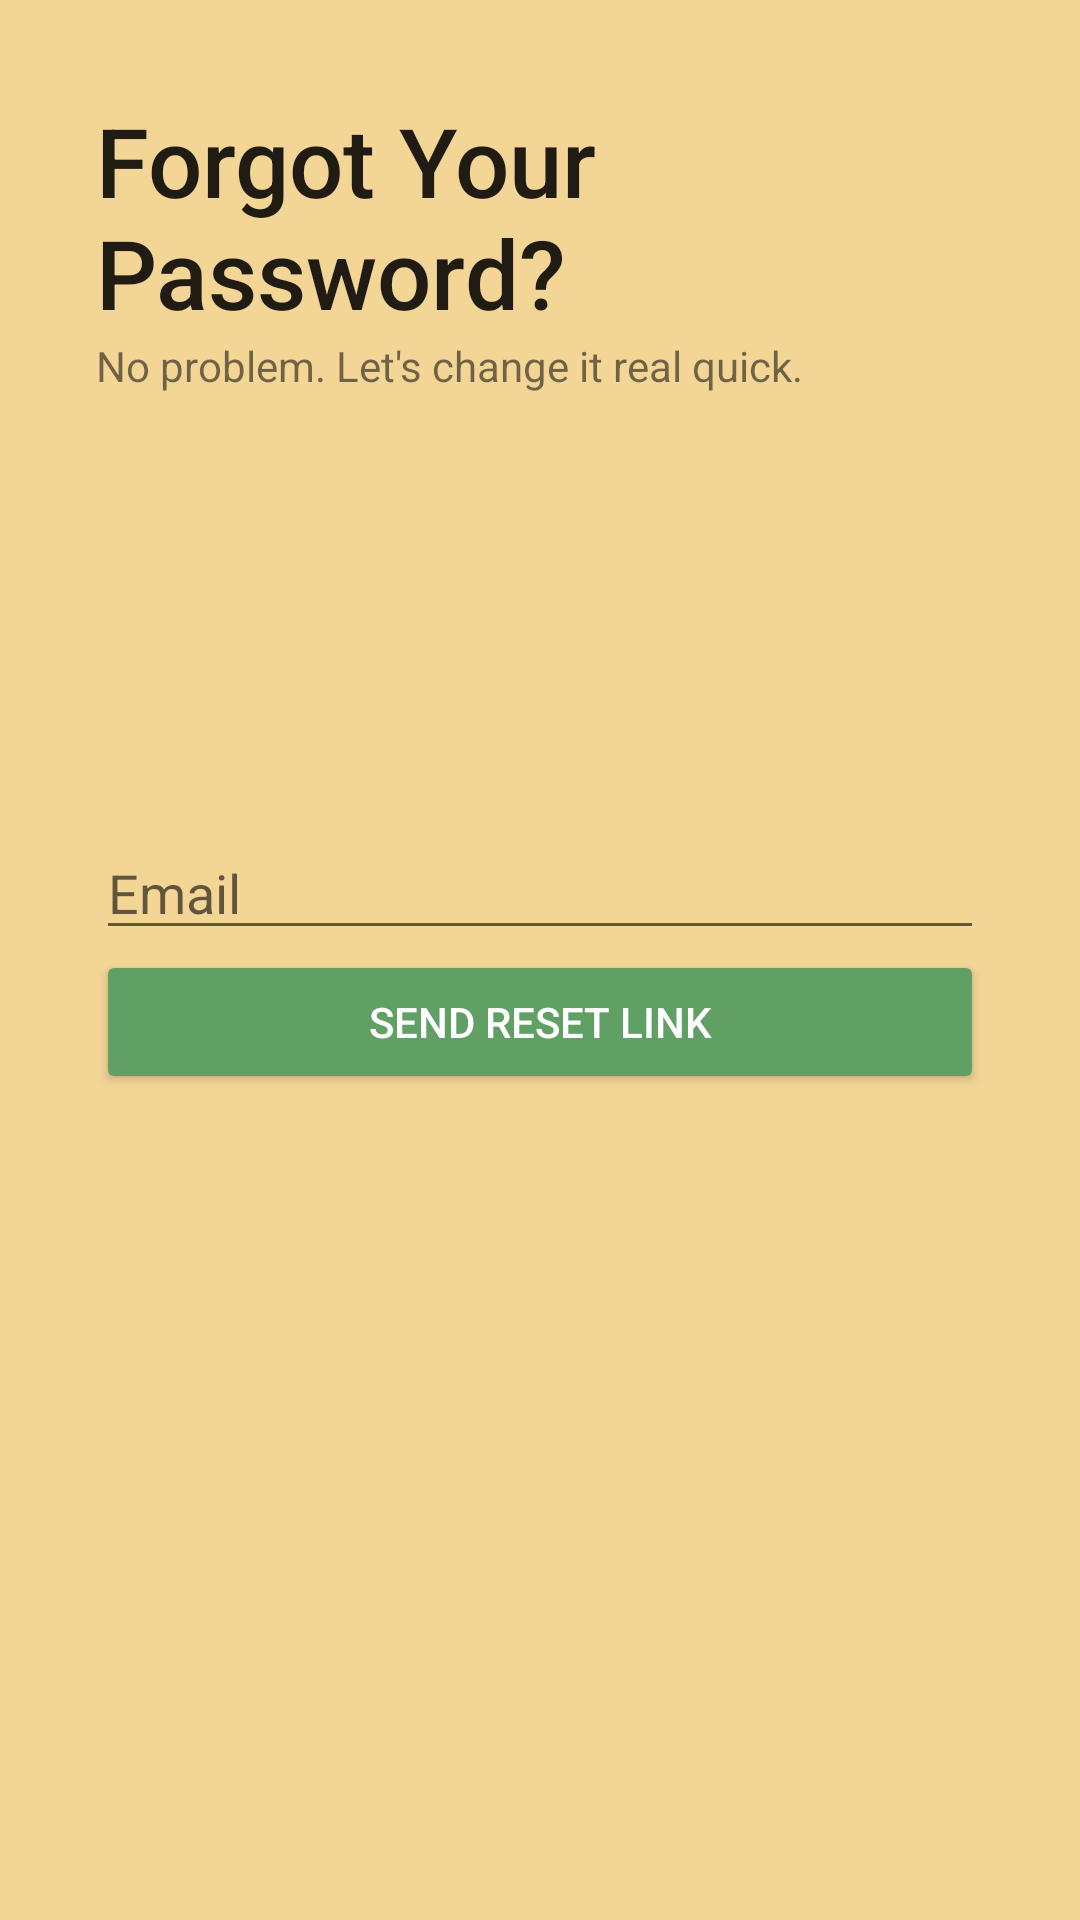

Here is an Android app screen rendered from its layout file. Give the layout XML and the strings, colors and styles it references.
<!-- AndroidManifest.xml: activity theme NoToolbarTheme -->
<!-- res/layout/activity_password_reset.xml -->
<?xml version="1.0" encoding="utf-8"?>
<androidx.constraintlayout.widget.ConstraintLayout xmlns:android="http://schemas.android.com/apk/res/android"
    xmlns:app="http://schemas.android.com/apk/res-auto"
    xmlns:tools="http://schemas.android.com/tools"
    android:layout_width="match_parent"
    android:layout_height="match_parent"
    android:padding="32dp"
    tools:context=".activities.PasswordResetActivity">

    <TextView
        android:id="@+id/text_title"
        style="@style/TextTitle"
        android:layout_width="match_parent"
        android:layout_height="wrap_content"
        android:text="@string/title_password_reset"
        app:layout_constraintTop_toTopOf="parent" />

    <TextView
        android:layout_width="match_parent"
        android:layout_height="wrap_content"
        android:text="@string/text_subtitle_password_reset"
        app:layout_constraintTop_toBottomOf="@+id/text_title" />

    <TextView
        android:id="@+id/text_message"
        android:layout_width="match_parent"
        android:layout_height="wrap_content"
        android:gravity="center_horizontal"
        app:layout_constraintBottom_toTopOf="@+id/layout_reset" />

    <LinearLayout
        android:id="@+id/layout_reset"
        android:layout_width="match_parent"
        android:layout_height="wrap_content"
        android:orientation="vertical"
        app:layout_constraintBottom_toBottomOf="parent"
        app:layout_constraintTop_toTopOf="parent">

        <EditText
            android:id="@+id/edit_text_email"
            android:layout_width="match_parent"
            android:layout_height="wrap_content"
            android:hint="@string/hint_email"
            android:importantForAutofill="no"
            android:inputType="textEmailAddress" />

        <Button
            android:id="@+id/button_send_reset_link"
            style="@style/Widget.AppCompat.Button.Colored"
            android:layout_width="match_parent"
            android:layout_height="wrap_content"
            android:onClick="onClickSendResetLink"
            android:text="@string/button_send_reset_link" />

    </LinearLayout>

</androidx.constraintlayout.widget.ConstraintLayout>
<!-- resources referenced by this layout -->
<resources>
  <string name="button_send_reset_link">Send Reset Link</string>
  <string name="hint_email">Email</string>
  <string name="text_subtitle_password_reset">No problem. Let\'s change it real quick.</string>
  <string name="title_password_reset">Forgot Your Password?</string>
  <style name="TextTitle" parent="TextAppearance.AppCompat.Title">
          <item name="android:textSize">32sp</item>
      </style>
  <style name="NoToolbarTheme" parent="Theme.AppCompat.Light.NoActionBar">
          <item name="colorPrimary">@color/colorPrimary</item>
          <item name="colorPrimaryDark">@color/colorPrimaryDark</item>
          <item name="colorAccent">@color/colorAccent</item>
          <item name="android:windowBackground">@color/colorBackground</item>
      </style>
  <color name="colorPrimary">#DA7770</color>
  <color name="colorPrimaryDark">#A85F5A</color>
  <color name="colorAccent">#60A065</color>
  <color name="colorBackground">#f3d596</color>
</resources>
